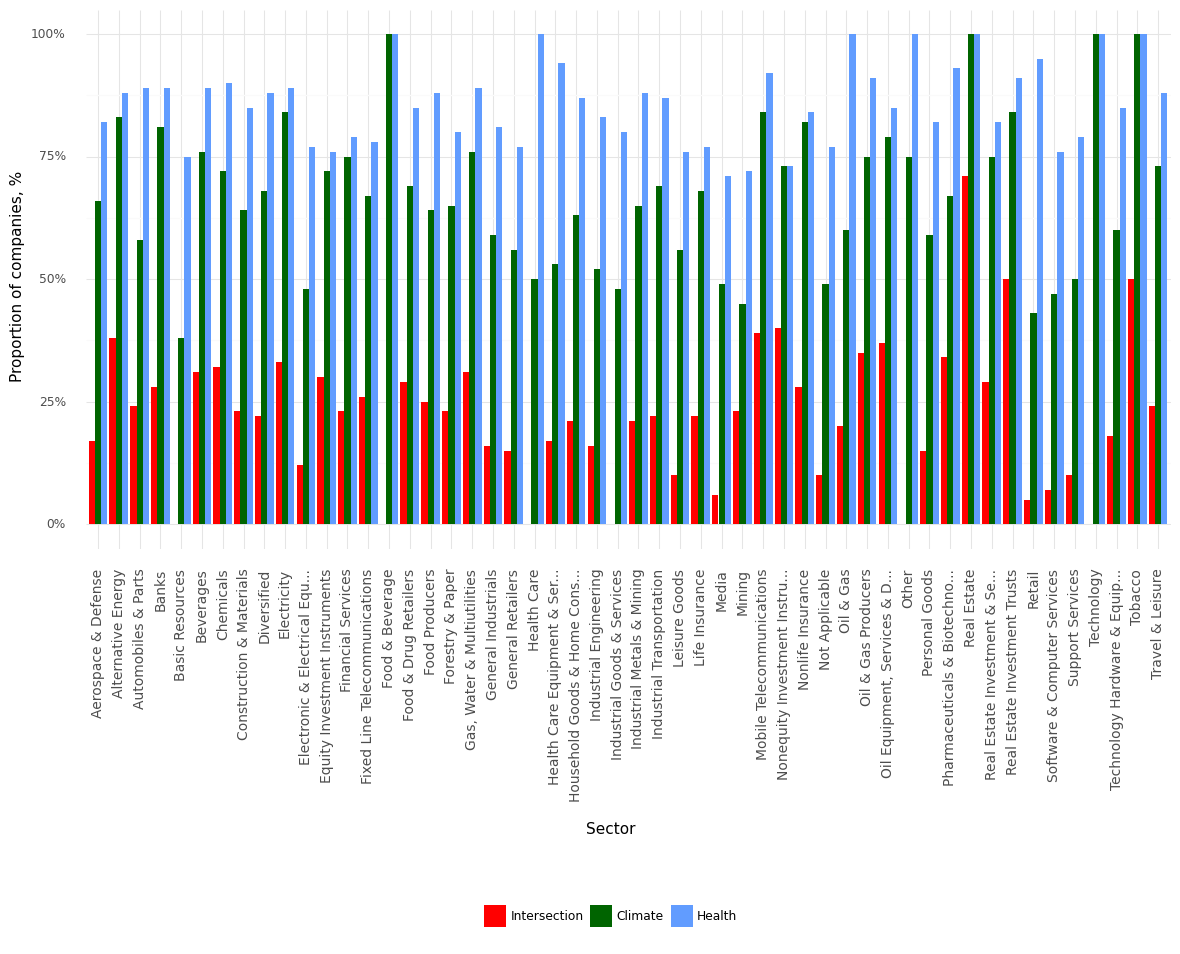

Source data for this figure (header and first rows):
, Sector, Climate, Health, Intersection, Year
0, Aerospace & Defense, 0.66, 0.82, 0.17, 2021
1, Alternative Energy, 0.83, 0.88, 0.38, 2021
2, Automobiles & Parts, 0.58, 0.89, 0.24, 2021
3, Banks, 0.81, 0.89, 0.28, 2021
4, Basic Resources, 0.38, 0.75, 0.0, 2021
5, Beverages, 0.76, 0.89, 0.31, 2021
6, Chemicals, 0.72, 0.9, 0.32, 2021
7, Construction & Materials, 0.64, 0.85, 0.23, 2021
8, Diversified, 0.68, 0.88, 0.22, 2021
9, Electricity, 0.84, 0.89, 0.33, 2021
10, Electronic & Electrical Equ..., 0.48, 0.77, 0.12, 2021
11, Equity Investment Instruments, 0.72, 0.76, 0.3, 2021
12, Financial Services, 0.75, 0.79, 0.23, 2021
13, Fixed Line Telecommunications, 0.67, 0.78, 0.26, 2021
14, Food & Beverage, 1.0, 1.0, 0.0, 2021
15, Food & Drug Retailers, 0.69, 0.85, 0.29, 2021
16, Food Producers, 0.64, 0.88, 0.25, 2021
17, Forestry & Paper, 0.65, 0.8, 0.23, 2021
18, Gas, Water & Multiutilities, 0.76, 0.89, 0.31, 2021
19, General Industrials, 0.59, 0.81, 0.16, 2021
20, General Retailers, 0.56, 0.77, 0.15, 2021
21, Health Care, 0.5, 1.0, 0.0, 2021
22, Health Care Equipment & Ser..., 0.53, 0.94, 0.17, 2021
23, Household Goods & Home Cons..., 0.63, 0.87, 0.21, 2021
24, Industrial Engineering, 0.52, 0.83, 0.16, 2021
25, Industrial Goods & Services, 0.48, 0.8, 0.0, 2021
26, Industrial Metals & Mining, 0.65, 0.88, 0.21, 2021
27, Industrial Transportation, 0.69, 0.87, 0.22, 2021
28, Leisure Goods, 0.56, 0.76, 0.1, 2021
29, Life Insurance, 0.68, 0.77, 0.22, 2021
30, Media, 0.49, 0.71, 0.06, 2021
31, Mining, 0.45, 0.72, 0.23, 2021
32, Mobile Telecommunications, 0.84, 0.92, 0.39, 2021
33, Nonequity Investment Instru..., 0.73, 0.73, 0.4, 2021
34, Nonlife Insurance, 0.82, 0.84, 0.28, 2021
35, Not Applicable, 0.49, 0.77, 0.1, 2021
36, Oil & Gas, 0.6, 1.0, 0.2, 2021
37, Oil & Gas Producers, 0.75, 0.91, 0.35, 2021
38, Oil Equipment, Services & D..., 0.79, 0.85, 0.37, 2021
39, Other, 0.75, 1.0, 0.0, 2021
40, Personal Goods, 0.59, 0.82, 0.15, 2021
41, Pharmaceuticals & Biotechno..., 0.67, 0.93, 0.34, 2021
42, Real Estate, 1.0, 1.0, 0.71, 2021
43, Real Estate Investment & Se..., 0.75, 0.82, 0.29, 2021
44, Real Estate Investment Trusts, 0.84, 0.91, 0.5, 2021
45, Retail, 0.43, 0.95, 0.05, 2021
46, Software & Computer Services, 0.47, 0.76, 0.07, 2021
47, Support Services, 0.5, 0.79, 0.1, 2021
48, Technology, 1.0, 1.0, 0.0, 2021
49, Technology Hardware & Equip..., 0.6, 0.85, 0.18, 2021
50, Tobacco, 1.0, 1.0, 0.5, 2021
51, Travel & Leisure, 0.73, 0.88, 0.24, 2021
